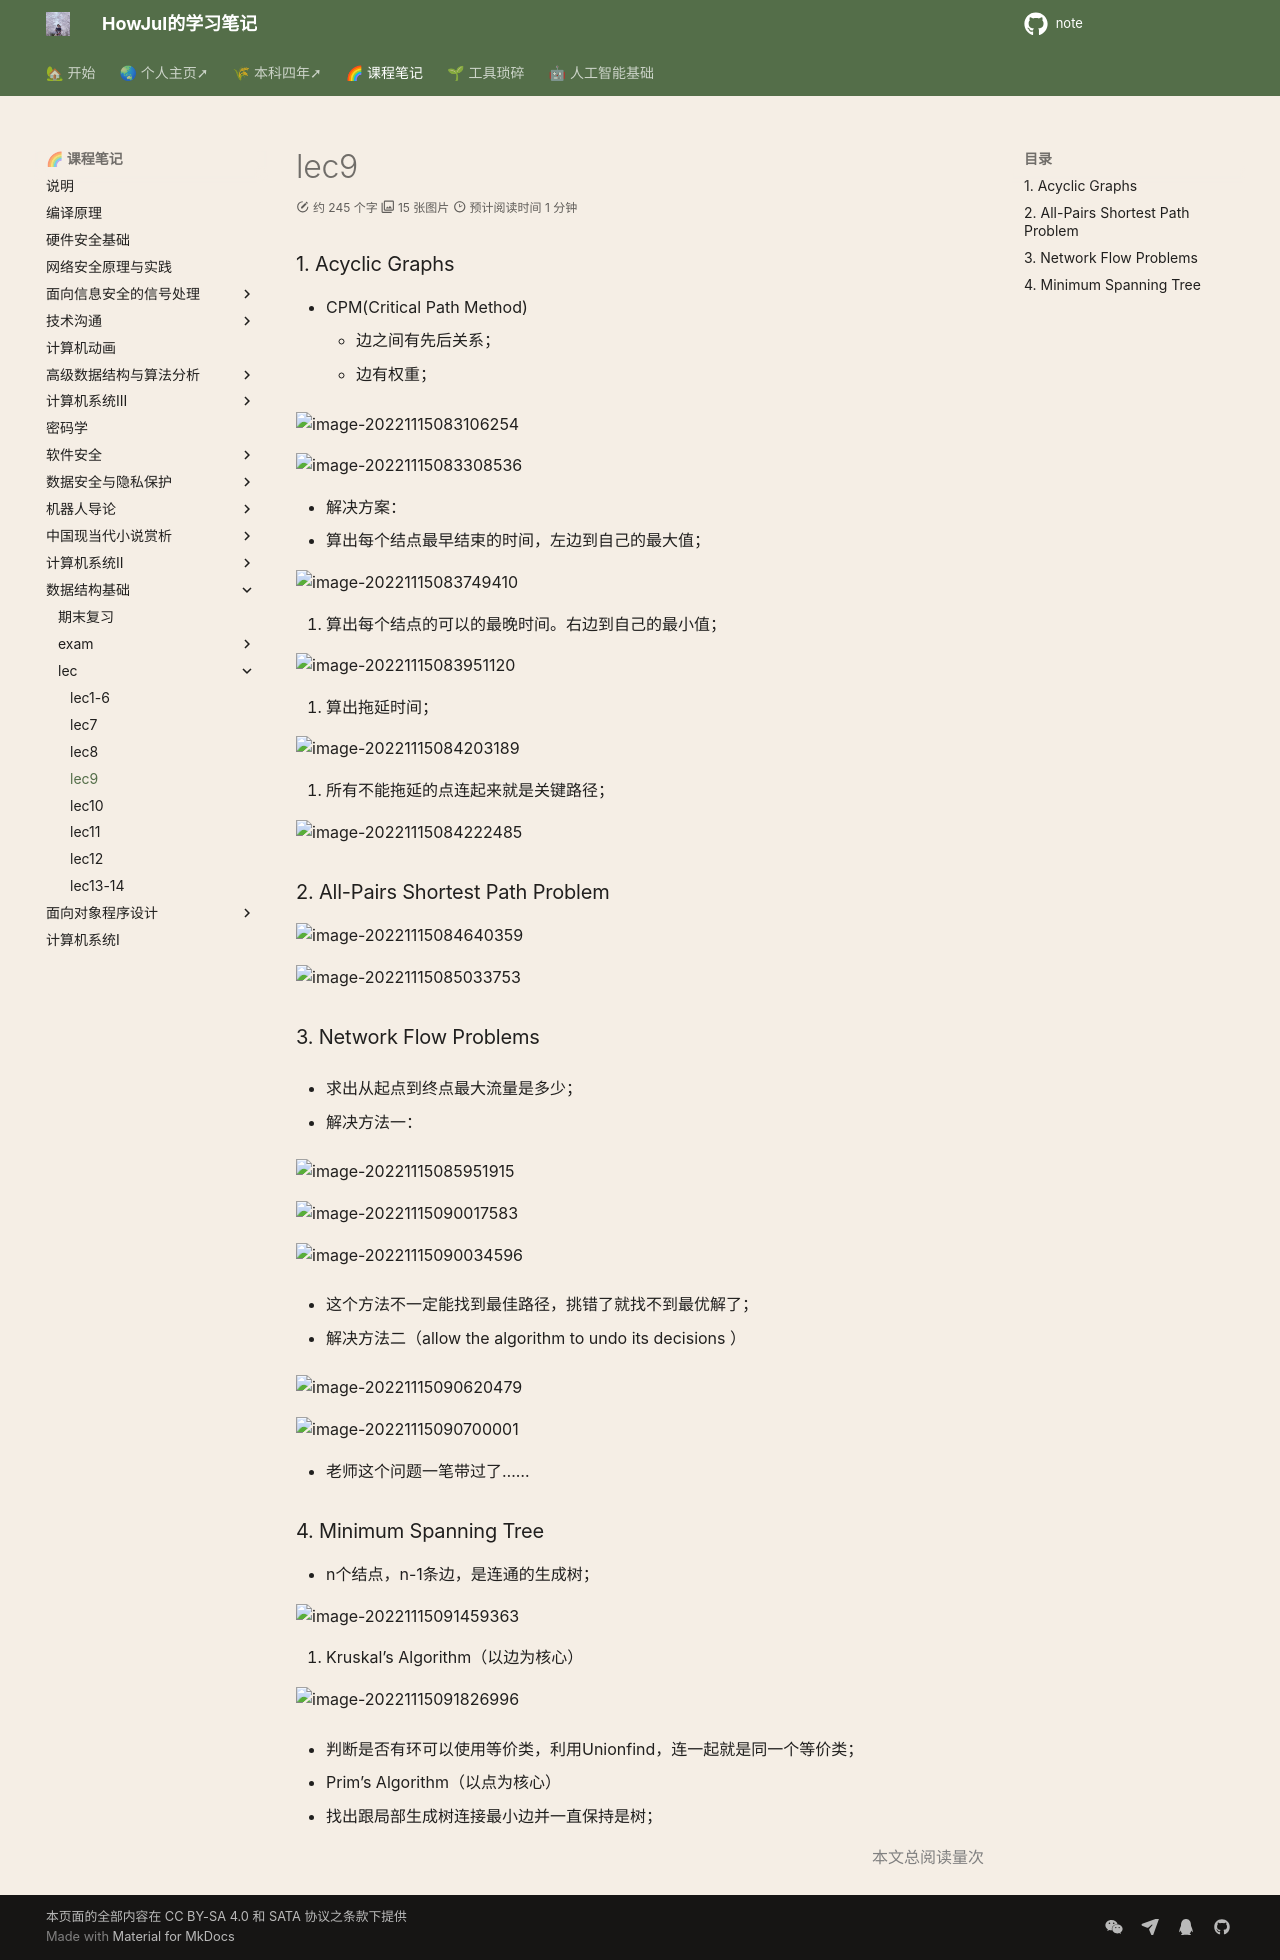

repository: howjul/note · page: FDS/fds_lec/fds_lec9/index.html · generator: mkdocs

### 1. Acyclic Graphs
- CPM(Critical Path Method)
	- 边之间有先后关系；
	- 边有权重；

![image-20221115083106254](../../img/test/image-20221115083106254.png)

![image-20221115083308536](../../img/test/image-20221115083308536.png)

- 解决方案：
1. 算出每个结点最早结束的时间，左边到自己的最大值；
	

![image-20221115083749410](../../img/test/image-20221115083749410.png)

2. 算出每个结点的可以的最晚时间。右边到自己的最小值；

![image-20221115083951120](../../img/test/image-20221115083951120.png)

3. 算出拖延时间；

![image-20221115084203189](../../img/test/image-20221115084203189.png)

4. 所有不能拖延的点连起来就是关键路径；

![image-20221115084222485](../../img/test/image-20221115084222485.png)

### 2. All-Pairs Shortest Path Problem

![image-20221115084640359](../../img/test/image-20221115084640359.png)

![image-20221115085033753](../../img/test/image-20221115085033753.png)

### 3. Network Flow Problems
- 求出从起点到终点最大流量是多少；

1. 解决方法一：

![image-20221115085951915](../../img/test/image-20221115085951915.png)

![image-20221115090017583](../../img/test/image-20221115090017583.png)

![image-20221115090034596](../../img/test/image-20221115090034596.png)

- 这个方法不一定能找到最佳路径，挑错了就找不到最优解了；

2. 解决方法二（allow the algorithm to undo its decisions
）

![image-20221115090620479](../../img/test/image-20221115090620479.png)

![image-20221115090700001](../../img/test/image-20221115090700001.png)

- 老师这个问题一笔带过了……

### 4. Minimum Spanning Tree
- n个结点，n-1条边，是连通的生成树；

![image-20221115091459363](../../img/test/image-20221115091459363.png)

1. Kruskal’s Algorithm（以边为核心）

![image-20221115091826996](../../img/test/image-20221115091826996.png)

- 判断是否有环可以使用等价类，利用Unionfind，连一起就是同一个等价类；

2. Prim’s Algorithm（以点为核心）
- 找出跟局部生成树连接最小边并一直保持是树；
